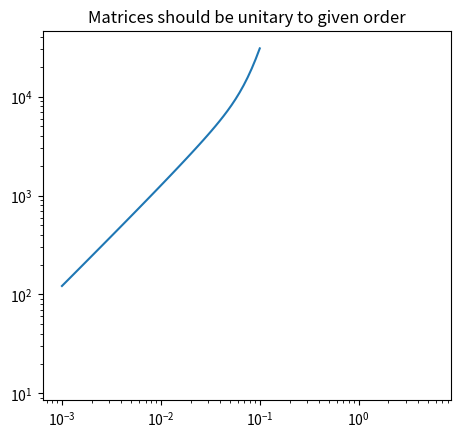

Recreate this plot in Python.
import numpy as np
import sympy
from sympy import (
    Symbol, MatrixSymbol, Matrix,
    diff, BlockMatrix, BlockDiagMatrix,
    ZeroMatrix, Identity
)
from sympy.physics.quantum.dagger import Dagger
from sympy.physics.quantum import TensorProduct
import matplotlib.pyplot as plt

# ### Obtaining $\tilde{H}^{(n)AB}$

# +
N = Symbol('N')

U_AA = Symbol('U^{AA}')
U_AB = Symbol('U^{AB}')
U_BB = Symbol('U^{BB}')

V_AB = Symbol('V^{AB}')

# +
wanted_order = 4

H_AA = MatrixSymbol('H^{AA}_0', N/2, N/2)
H_BB = MatrixSymbol('H^{BB}_0', N/2, N/2)

H_1_AA = MatrixSymbol('H^{AA}_1', N/2, N/2)
H_1_BB = MatrixSymbol('H^{BB}_1', N/2, N/2)
H_2_AB = MatrixSymbol('H^{AB}_2', N/2, N/2)
H_2_BA = Dagger(H_2_AB)

U_AAn = [Identity(N/2), ZeroMatrix(N/2, N/2)]
U_ABn = [ZeroMatrix(N/2, N/2), ZeroMatrix(N/2, N/2)]
U_BAn = [ZeroMatrix(N/2, N/2), ZeroMatrix(N/2, N/2)]
U_BBn = [Identity(N/2), ZeroMatrix(N/2, N/2)]
U_AAn += [MatrixSymbol(U_AA.name + '_{}'.format(n), N/2, N/2) for n in range(2, wanted_order + 1)]
U_ABn += [MatrixSymbol(U_AB.name + '_{}'.format(n), N/2, N/2) for n in range(2, wanted_order + 1)]
U_BAn += [Dagger(U_ABn[n]) for n in range(2, wanted_order + 1)]
U_BBn += [MatrixSymbol(U_BB.name + '_{}'.format(n), N/2, N/2) for n in range(2, wanted_order + 1)]

V_ABn = [ZeroMatrix(N/2, N/2), Identity(N/2)]
V_BAn = [ZeroMatrix(N/2, N/2), -Identity(N/2)]
V_ABn += [MatrixSymbol(V_AB.name + '_{}'.format(n), N/2, N/2) for n in range(2, wanted_order + 1)]
V_BAn += [-Dagger(V_ABn[n]) for n in range(2, wanted_order + 1)]

H_0 = BlockMatrix([[H_AA, ZeroMatrix(N/2, N/2)], [ZeroMatrix(N/2, N/2), H_BB]])
H_p = BlockMatrix([[H_1_AA, H_2_AB], [H_2_BA, H_1_BB]])

U_n = [BlockMatrix([[U_AAn[n], U_ABn[n]], [U_BAn[n], U_BBn[n]]]) for n in range(0, wanted_order + 1)]
V_n = [BlockMatrix([[ZeroMatrix(N/2, N/2), V_ABn[n]], [V_BAn[n], ZeroMatrix(N/2, N/2)]]) for n in range(0, wanted_order + 1)]

zero = BlockMatrix([[ZeroMatrix(N/2, N/2), ZeroMatrix(N/2, N/2)], [ZeroMatrix(N/2, N/2), ZeroMatrix(N/2, N/2)]])


# -

# $$
# \tilde{H}^{(n)} = \sum_{i=0}^n (U_{n-i} - V_{n-i}) H_0 (U_i + V_i) + \sum_{i=0}^{n-1} (U_{n-i-1} - V_{n-i-1}) H_p (U_i + V_i).
# $$

def H_tilde(H_0, H_p, wanted_order, U_n, V_n):
    """Returns H tilde to a certain order"""
    H_tilde_n = []

    for n in range(0, wanted_order+1):
        if isinstance(V_n[0], sympy.matrices.expressions.blockmatrix.BlockMatrix):
            first_term = zero
            second_term = zero
        else:
            first_term = np.zeros_like(V_n[0])
            second_term = np.zeros_like(V_n[0])

        for i in range(0, n + 1):
            first_term += (U_n[n-i] - V_n[n-i]) @ H_0 @ (U_n[i] + V_n[i])
            if i<n:
                second_term += (U_n[n-i-1] - V_n[n-i-1]) @ H_p @ (U_n[i] + V_n[i])
        H_tilde_n.append(first_term + second_term)
    return H_tilde_n


H_tilde_n = H_tilde(H_0, H_p, wanted_order, U_n, V_n)

sympy.block_collapse(H_tilde_n[1]).blocks[0, 1] # should be 0 and give condition for V^AB

sympy.block_collapse(H_tilde_n[1]).blocks[1, 0] # should be 0 and give condition for V^AB


# ### Computing $U_n$ and $V_n$

def compute_next_orders(H_0, H_p, wanted_order, N_A=None):
    """
    H_0 : np Hamiltonian in eigenbasis and ordered by eigenenergy.
    H_p : np Hamiltonian in eigenbasis of H_0
    wanted_order : int order of perturbation
    
    Returns:
    U_AAn : list of AA block matrices up to order wanted_order
    U_ABn : list of AB block matrices up to order wanted_order
    U_BBn : list of BB block matrices up to order wanted_order
    V_ABn : list of AB block matrices up to order wanted_order
    """
    N = H_0.shape[0]
    if N_A is None:
        N_A = N // 2

    H_0_AA = H_0[:N_A, :N_A]
    H_0_BB = H_0[N_A:, N_A:]
    H_p_AA = H_p[:N_A, :N_A]
    H_p_AB = H_p[:N_A, N_A:]
    H_p_BB = H_p[N_A:, N_A:]

    # Blocks of U and V
    # 0th order
    U_AAn = [np.eye(N_A, dtype=complex)]
    U_ABn = [np.zeros((N_A, N_B), dtype=complex)]
    U_BBn = [np.eye(N_B, dtype=complex)]
    V_ABn = [np.zeros((N_A, N_B), dtype=complex)]
    if wanted_order == 0:
        return U_AAn, U_ABn, U_BBn, V_ABn
    
    #1st order
    E_A = np.diag(H_0)[:N_A]
    E_B = np.diag(H_0)[N_A:]
    energy_denominators = 1/(E_A.reshape(-1, 1) - E_B)
    
    U_AAn.append(np.zeros((N_A, N_A), dtype=complex))
    U_ABn.append(np.zeros((N_A, N_B), dtype=complex))
    U_BBn.append(np.zeros((N_B, N_B), dtype=complex))
    V_ABn.append(-H_p_AB * energy_denominators)
    if wanted_order == 1:
        return U_AAn, U_ABn, U_BBn, V_ABn

    for n in range(2, wanted_order+1):
        U_AA_next = np.zeros((N_A, N_A), dtype=complex)
        U_AB_next = np.zeros((N_A, N_B), dtype=complex)
        U_BB_next = np.zeros((N_B, N_B), dtype=complex)
        # i=0 term from the sum in the expression from the note
        Y_next = np.zeros_like(U_AB_next)
        for i in range(n):
            Y_next -= (
                + U_AAn[n-i-1] @ H_p_AA @ (U_ABn[i] + V_ABn[i])
                + U_AAn[n-i-1] @ H_p_AB @ U_BBn[i]
                + (U_ABn[n-i-1] - V_ABn[n-i-1]) @ H_p_AB.conj().T @ (U_ABn[i] + V_ABn[i])
                + (U_ABn[n-i-1] - V_ABn[n-i-1]) @ H_p_BB @ U_BBn[i]
            )
            if not i:
                continue  # Most terms in the sums go from 1.

            U_AA_next -= (
                U_AAn[n-i] @ U_AAn[i]
                + (U_ABn[n-i] - V_ABn[n-i]) @ (U_ABn[i] - V_ABn[i]).conj().T
            ) / 2
            U_AB_next -= (
                U_AAn[n-i] @ (U_ABn[i] + V_ABn[i]) + (U_ABn[n-i] - V_ABn[n-i]) @ U_BBn[i]
            ) / 2
            U_BB_next -= (
                U_BBn[n-i] @ U_BBn[i]
                + (U_ABn[n-i] + V_ABn[n-i]).conj().T @ (U_ABn[i] + V_ABn[i])
            ) / 2
            Y_next -= (
                # H_0 terms
                U_AAn[n-i] @ H_0_AA @ (U_ABn[i] + V_ABn[i])
                + (U_ABn[n-i] - V_ABn[n-i]) @ H_0_BB @ U_BBn[i]
            )

        U_AAn.append(U_AA_next)
        U_ABn.append(U_AB_next)
        U_BBn.append(U_BB_next)

        Y_next -= H_0_AA @ U_AB_next + U_AB_next @ H_0_BB
        V_ABn.append(Y_next * energy_denominators)
        
    return U_AAn, U_ABn, U_BBn, V_ABn


# ### Testing

# +
wanted_order = 4
N_A = 4
N_B = 5
N = N_A + N_B
H_0 = np.diag(np.sort(np.random.randn(N)))

H_p = np.random.random(size=(N, N)) + 1j * np.random.random(size=(N, N))
H_p += H_p.conj().T
H_p = H_p
# -

U_AAn, U_ABn, U_BBn, V_ABn = compute_next_orders(H_0, H_p, wanted_order, N_A=N_A)
assert all(U_AA.shape == (N_A, N_A) for U_AA in U_AAn)
assert all(U_AB.shape == (N_A, N_B) for U_AB in U_ABn)
assert all(U_BB.shape == (N_B, N_B) for U_BB in U_BBn)
assert all(V_AB.shape == (N_A, N_B) for V_AB in V_ABn)

# +
U_n = [np.block([[U_AA, U_AB], [U_AB.conj().T, U_BB]]) for U_AA, U_AB, U_BB in zip(U_AAn, U_ABn, U_BBn)]
V_n = [np.block([[np.zeros((N_A, N_A)), V_AB], [-V_AB.conj().T, np.zeros((N_B, N_B))]]) for V_AB in V_ABn]

H_tilde_n = H_tilde(H_0, H_p, wanted_order, U_n, V_n)
for H_tilde_ord in H_tilde_n:
    non_hermiticity = np.linalg.norm(H_tilde_ord - H_tilde_ord.T.conj())
    assert non_hermiticity < 1e-10, non_hermiticity

[print(f"{np.linalg.norm(H_tilde[:N_A, N_A:])=}") for H_tilde in H_tilde_n]

def unitarity(strength, U_n, V_n):
    U_tot = sum(
        (strength**i * (U + V) for i, (U, V) in enumerate(zip(U_n, V_n))),
        np.zeros_like(U_n[0])
    )
    return np.linalg.norm(U_tot.T.conj() @ U_tot - np.identity(U_n[0].shape[0]))

def H_pert(strength, H_tilde_n):
    return sum(
        (strength**i * H for i, H in enumerate(H_tilde_n)),
        np.zeros_like(H_tilde_n[0])
    )

def E_pert(strength, H_tilde_n):
    return np.linalg.eigvalsh(H_pert(strength, H_tilde_n))

def E_exact(strength, H_0, H_p):
    return np.linalg.eigvalsh(H_0 + strength * H_p)

strengths = np.logspace(-3, -1)
pert_energies = np.array([E_pert(strength, H_tilde_n) for strength in strengths])
exact_energies = np.array([E_exact(strength, H_0, H_p) for strength in strengths])

plt.figure()
plt.plot(
    strengths,
    [unitarity(strength, U_n, V_n) for strength in strengths] / strengths**wanted_order
)
plt.loglog()
plt.title("Matrices should be unitary to given order")

plt.imshow(np.abs(H_tilde_n[3]))

[np.linalg.norm(U_AB) for U_AB in U_ABn]

plt.imshow(np.abs(U_n[4]))
